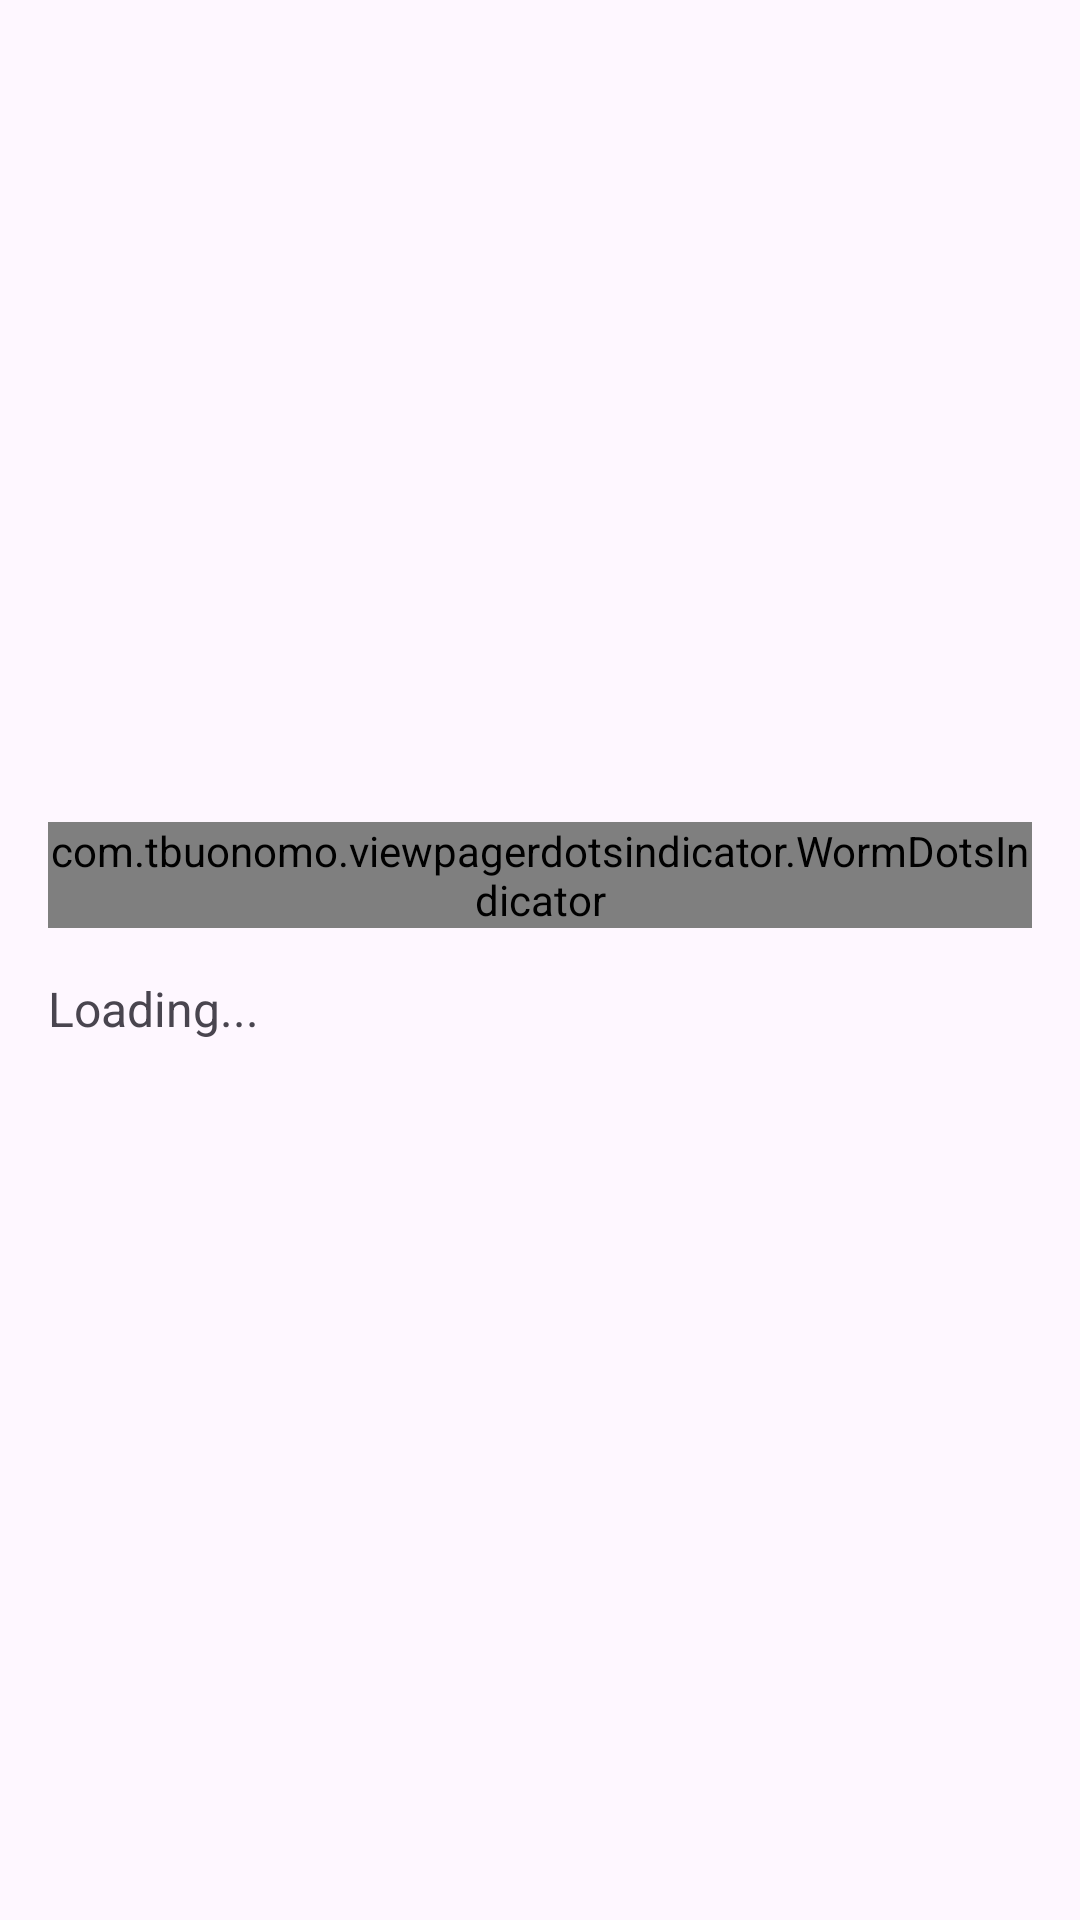

This screen was rendered from an Android layout file. Write that file and the resources it references.
<!-- AndroidManifest.xml: application theme Theme.NGOApp -->
<!-- res/layout/activity_about_us.xml -->
<?xml version="1.0" encoding="utf-8"?>
<LinearLayout xmlns:android="http://schemas.android.com/apk/res/android"
    android:orientation="vertical"
    android:layout_width="match_parent"
    android:layout_height="match_parent"
    android:padding="16dp">

    <androidx.viewpager2.widget.ViewPager2
        android:id="@+id/viewPager"
        android:layout_width="match_parent"
        android:layout_height="250dp"
        android:layout_marginBottom="8dp" />

    <com.tbuonomo.viewpagerdotsindicator.WormDotsIndicator
        android:id="@+id/dots_indicator"
        android:layout_width="wrap_content"
        android:layout_height="wrap_content"
        android:layout_gravity="center_horizontal"
        android:layout_marginBottom="16dp"/>

    <TextView
        android:id="@+id/aboutText"
        android:layout_width="match_parent"
        android:layout_height="wrap_content"
        android:text="Loading..."
        android:textSize="16sp" />
</LinearLayout>
<!-- resources referenced by this layout -->
<resources>
  <style name="Theme.NGOApp" parent="Base.Theme.NGOApp" />
  <style name="Base.Theme.NGOApp" parent="Theme.Material3.DayNight.NoActionBar">
          
          
      </style>
</resources>
